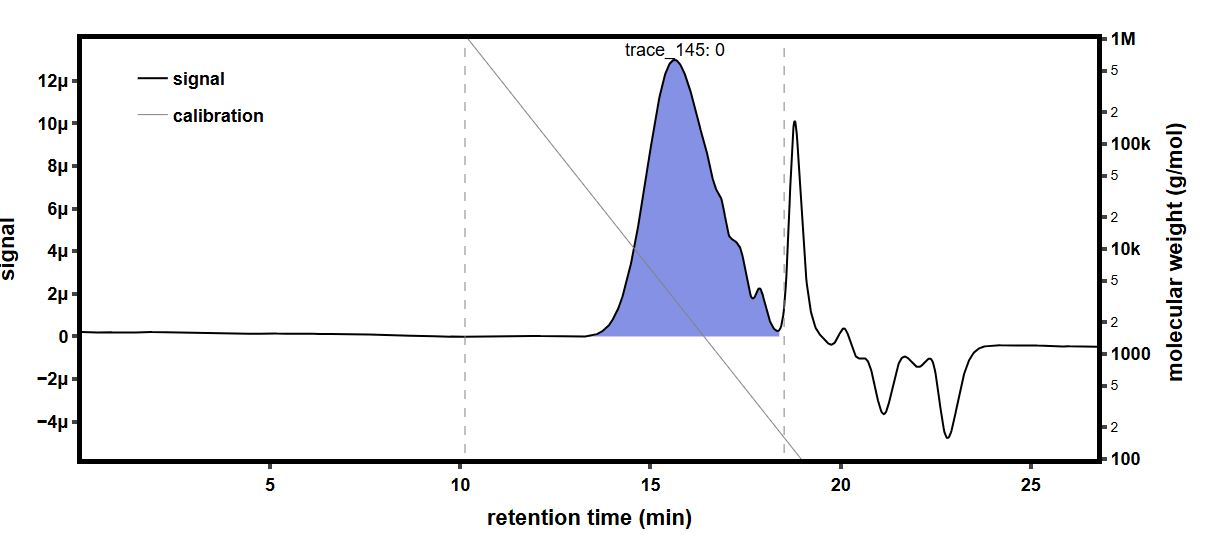

Data behind this chart, as committed beside it:
time (min), raw light scattering data: detector volt…, raw light scattering data: detector volt…, raw light scattering data: detector volt…, raw light scattering data: detector volt…, raw light scattering data: detector volt…, raw light scattering data: detector volt…, raw light scattering data: detector volt…, raw light scattering data: detector volt…, raw UV absorbance data: detector voltage…, differential refractive index data: diff…, Forward Laser Monitor: Forward Laser Mon…, Auto-inject Signal: Auto-inject Signal, Auto-inject Signal: Auto-inject Signal, absolute refractive index data: absolute…
-0.1797, 0.02601, 0.01485, 0.03968, 0.02832, 0.03291, 0.02703, 0.04127, 0.01618, , -0.0002877, 1.003, , 1.441
-0.1629, 0.02601, 0.01485, 0.03968, 0.02832, 0.03291, 0.02703, 0.04127, 0.01618, , -0.0002877, 1.003, , 1.441
-0.1461, 0.02601, 0.01485, 0.03967, 0.02833, 0.03291, 0.02704, 0.04127, 0.01618, , -0.0002877, 1.003, , 1.441
-0.1292, 0.02601, 0.01485, 0.03967, 0.02833, 0.03291, 0.02703, 0.04127, 0.01618, , -0.0002877, 1.003, , 1.441
-0.1124, 0.026, 0.01485, 0.03968, 0.02832, 0.03291, 0.02703, 0.04127, 0.01618, , -0.0002877, 1.003, , 1.441
-0.09556, 0.026, 0.01485, 0.03967, 0.02833, 0.03291, 0.02703, 0.04127, 0.01618, , -0.0002877, 1.003, , 1.441
-0.07872, 0.026, 0.01485, 0.03967, 0.02833, 0.03291, 0.02703, 0.04127, 0.01618, , -0.0002877, 1.003, , 1.441
-0.06189, 0.026, 0.01485, 0.03968, 0.02832, 0.03291, 0.02704, 0.04127, 0.01618, , -0.0002877, 1.003, , 1.441
-0.04505, 0.026, 0.01485, 0.03968, 0.02832, 0.03291, 0.02704, 0.04127, 0.01618, , -0.0002877, 1.003, , 1.441
-0.02822, 0.026, 0.01485, 0.03967, 0.02833, 0.03291, 0.02704, 0.04127, 0.01618, , -0.0002877, 1.003, , 1.441
-0.01138, 0.026, 0.01485, 0.03967, 0.02833, 0.03291, 0.02704, 0.04127, 0.01618, , -0.0002877, 1.003, , 1.441
0.005452, 0.026, 0.01485, 0.03967, 0.02833, 0.03291, 0.02704, 0.04128, 0.01618, , -0.0002877, 1.003, , 1.441
0.02229, 0.026, 0.01485, 0.03967, 0.02832, 0.03291, 0.02703, 0.04127, 0.01618, , -0.0002877, 1.003, , 1.441
0.03912, 0.026, 0.01485, 0.03967, 0.02833, 0.03291, 0.02703, 0.04127, 0.01618, , -0.0002877, 1.003, , 1.441
0.05596, 0.026, 0.01485, 0.03968, 0.02833, 0.03291, 0.02703, 0.04127, 0.01618, , -0.0002877, 1.003, , 1.441
0.07279, 0.026, 0.01485, 0.03968, 0.02832, 0.03291, 0.02703, 0.04127, 0.01618, 0.05481, -0.0002877, 1.003, , 1.441
0.08962, 0.026, 0.01485, 0.03968, 0.02833, 0.03291, 0.02703, 0.04127, 0.01617, 0.05481, -0.0002877, 1.003, , 1.441
0.1065, 0.026, 0.01485, 0.03968, 0.02833, 0.03291, 0.02704, 0.04127, 0.01618, 0.05482, -0.0002877, 1.003, , 1.441
0.1233, 0.026, 0.01485, 0.03967, 0.02833, 0.03291, 0.02703, 0.04127, 0.01618, 0.05482, -0.0002877, 1.003, , 1.441
0.1401, 0.026, 0.01485, 0.03967, 0.02833, 0.03291, 0.02703, 0.04127, 0.01618, 0.05482, -0.0002877, 1.003, , 1.441
0.157, 0.026, 0.01485, 0.03967, 0.02833, 0.03291, 0.02703, 0.04127, 0.01618, 0.05482, -0.0002877, 1.003, , 1.441
0.1738, 0.026, 0.01485, 0.03967, 0.02833, 0.03291, 0.02703, 0.04127, 0.01618, 0.05482, -0.0002877, 1.003, , 1.441
0.1906, 0.026, 0.01485, 0.03967, 0.02833, 0.03291, 0.02704, 0.04127, 0.01618, 0.05482, -0.0002877, 1.003, , 1.441
0.2075, 0.026, 0.01485, 0.03968, 0.02833, 0.03291, 0.02704, 0.04127, 0.01618, 0.05482, -0.0002877, 1.003, , 1.441
0.2243, 0.026, 0.01485, 0.03968, 0.02832, 0.03291, 0.02703, 0.04127, 0.01618, 0.05482, -0.0002877, 1.003, , 1.441
0.2411, 0.026, 0.01485, 0.03968, 0.02832, 0.03291, 0.02703, 0.04127, 0.01618, 0.05482, -0.0002877, 1.003, , 1.441
0.258, 0.026, 0.01485, 0.03968, 0.02833, 0.03291, 0.02703, 0.04127, 0.01618, 0.05482, -0.0002877, 1.003, , 1.441
0.2748, 0.026, 0.01485, 0.03968, 0.02832, 0.03291, 0.02703, 0.04127, 0.01618, 0.05483, -0.0002877, 1.003, , 1.441
0.2916, 0.026, 0.01485, 0.03968, 0.02832, 0.03291, 0.02703, 0.04127, 0.01618, 0.05483, -0.0002877, 1.003, , 1.441
0.3085, 0.026, 0.01485, 0.03967, 0.02833, 0.03291, 0.02704, 0.04127, 0.01618, 0.05483, -0.0002877, 1.003, , 1.441
0.3253, 0.026, 0.01485, 0.03967, 0.02833, 0.03291, 0.02703, 0.04127, 0.01618, 0.05483, -0.0002877, 1.003, , 1.441
0.3421, 0.026, 0.01485, 0.03968, 0.02832, 0.03291, 0.02703, 0.04127, 0.01618, 0.05483, -0.0002877, 1.003, , 1.441
0.359, 0.026, 0.01485, 0.03968, 0.02832, 0.03291, 0.02703, 0.04127, 0.01618, 0.05483, -0.0002877, 1.003, , 1.441
0.3758, 0.026, 0.01485, 0.03968, 0.02832, 0.03291, 0.02703, 0.04127, 0.01618, 0.05483, -0.0002877, 1.003, , 1.441
0.3926, 0.026, 0.01485, 0.03968, 0.02832, 0.03291, 0.02703, 0.04127, 0.01618, 0.05483, -0.0002877, 1.003, , 1.441
0.4095, 0.026, 0.01485, 0.03967, 0.02832, 0.03291, 0.02703, 0.04127, 0.01618, 0.05483, -0.0002877, 1.003, , 1.441
0.4263, 0.026, 0.01485, 0.03968, 0.02833, 0.03291, 0.02703, 0.04127, 0.01617, 0.05484, -0.0002877, 1.003, , 1.441
0.4432, 0.026, 0.01485, 0.03968, 0.02833, 0.03291, 0.02704, 0.04127, 0.01618, 0.05484, -0.0002877, 1.003, , 1.441
0.46, 0.026, 0.01485, 0.03968, 0.02833, 0.03291, 0.02704, 0.04127, 0.01618, 0.05484, -0.0002877, 1.003, , 1.441
0.4768, 0.026, 0.01485, 0.03968, 0.02833, 0.03291, 0.02703, 0.04127, 0.01618, 0.05484, -0.0002877, 1.003, , 1.441
0.4937, 0.026, 0.01485, 0.03968, 0.02832, 0.03291, 0.02703, 0.04127, 0.01618, 0.05484, -0.0002877, 1.003, , 1.441
0.5105, 0.026, 0.01485, 0.03968, 0.02833, 0.03291, 0.02703, 0.04127, 0.01618, 0.05484, -0.0002877, 1.003, , 1.441
0.5273, 0.026, 0.01485, 0.03968, 0.02833, 0.03291, 0.02703, 0.04127, 0.01618, 0.05485, -0.0002877, 1.003, , 1.441
0.5442, 0.026, 0.01485, 0.03968, 0.02833, 0.03291, 0.02703, 0.04127, 0.01618, 0.05485, -0.0002877, 1.003, , 1.441
0.561, 0.026, 0.01485, 0.03968, 0.02833, 0.03291, 0.02703, 0.04127, 0.01618, 0.05485, -0.0002877, 1.003, , 1.441
0.5778, 0.026, 0.01485, 0.03968, 0.02833, 0.03291, 0.02703, 0.04127, 0.01618, 0.05485, -0.0002877, 1.003, , 1.441
0.5947, 0.026, 0.01485, 0.03968, 0.02833, 0.03291, 0.02704, 0.04127, 0.01618, 0.05485, -0.0002877, 1.003, , 1.441
0.6115, 0.026, 0.01485, 0.03968, 0.02833, 0.03292, 0.02704, 0.04128, 0.01618, 0.05486, -0.0002877, 1.003, , 1.441
0.6283, 0.026, 0.01485, 0.03967, 0.02833, 0.03291, 0.02703, 0.04127, 0.01618, 0.05486, -0.0002877, 1.003, , 1.441
0.6452, 0.026, 0.01485, 0.03967, 0.02833, 0.03291, 0.02703, 0.04127, 0.01618, 0.05486, -0.0002877, 1.003, , 1.441
0.662, 0.026, 0.01485, 0.03968, 0.02833, 0.03291, 0.02703, 0.04127, 0.01618, 0.05487, -0.0002877, 1.003, , 1.441
0.6788, 0.026, 0.01485, 0.03968, 0.02833, 0.03291, 0.02703, 0.04127, 0.01618, 0.05487, -0.0002877, 1.003, , 1.441
0.6957, 0.026, 0.01485, 0.03968, 0.02833, 0.03291, 0.02703, 0.04127, 0.01618, 0.05487, -0.0002877, 1.003, , 1.441
0.7125, 0.026, 0.01485, 0.03968, 0.02833, 0.03291, 0.02704, 0.04127, 0.01618, 0.05487, -0.0002877, 1.003, , 1.441
0.7293, 0.026, 0.01485, 0.03968, 0.02833, 0.03291, 0.02704, 0.04127, 0.01618, 0.05487, -0.0002877, 1.003, , 1.441
0.7462, 0.026, 0.01485, 0.03968, 0.02833, 0.03291, 0.02703, 0.04127, 0.01618, 0.05487, -0.0002877, 1.003, , 1.441
0.763, 0.026, 0.01485, 0.03968, 0.02833, 0.03291, 0.02704, 0.04127, 0.01617, 0.05487, -0.0002877, 1.003, , 1.441
0.7798, 0.02601, 0.01485, 0.03967, 0.02833, 0.03291, 0.02704, 0.04127, 0.01618, 0.05488, -0.0002877, 1.003, , 1.441
0.7967, 0.026, 0.01485, 0.03967, 0.02832, 0.03291, 0.02703, 0.04127, 0.01618, 0.05487, -0.0002877, 1.003, , 1.441
0.8135, 0.026, 0.01485, 0.03967, 0.02833, 0.03291, 0.02703, 0.04127, 0.01618, 0.05487, -0.0002877, 1.003, , 1.441
... 1,604 more rows
